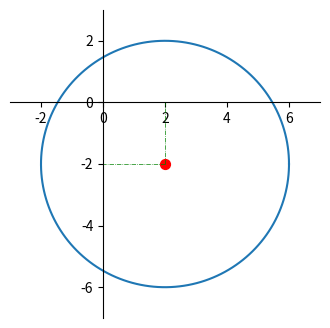

Generate this figure with matplotlib: (Note: this script raises an exception after producing the figure.)

# coding: utf-8

# # 平面曲线: 圆

# In[4]:

import numpy as np;
import matplotlib.pyplot as plt;
get_ipython().magic(u'matplotlib inline')

# 与x轴的夹角
alpha = np.linspace(0, 2*np.pi, 360);
#半径
r = 4;
# 圆心
cx = 2;
cy = -2;


# 调整图片大小与坐标范围, 防止画出来的圆变形
plt.figure(figsize = (4,4));
xlimstart = int(np.floor(cx - 1.2*r));
xlimend = int(np.ceil(cx + 1.2*r));
ylimstart = int(np.floor(cy - 1.2*r));
ylimend = int(np.ceil(cy + 1.2*r));
plt.xlim(xlimstart, xlimend);
plt.ylim(ylimstart, ylimend);

# 画图
def circle(alpha):
    x = r * np.cos(alpha) + cx;
    y = r * np.sin(alpha) + cy;
    return (x, y);

(x, y) = circle(alpha);
plt.plot(x, y, '-');


# 去掉右边框与上边框
ax = plt.gca();
ax.spines['right'].set_color('none')
ax.spines['top'].set_color('none')

#设定标度文字相对于坐标轴的位置
ax.xaxis.set_ticks_position('bottom');
ax.yaxis.set_ticks_position('left');

# 设定坐标轴位置: 最熟悉的原点十字.
ax.spines['bottom'].set_position(('data',0))
ax.spines['left'].set_position(('data',0))


# 画出圆心
plt.scatter([cx], [cy], 50,color = 'red');

# 标出圆心位置
## 画虚线
plt.plot([cx, cx],[cy, 0], color ='green', linewidth=0.5, linestyle="-.");
plt.plot([cx, 0],[cy, cy], color ='green', linewidth=0.5, linestyle="-.");
## 显示坐标值
xticks = range(xlimstart, xlimend, (xlimend-xlimstart)/5);
yticks = range(ylimstart, ylimend, (ylimend-ylimstart)/5);

## 加上圆心的坐标显示
xticks.append(cx);
yticks.append(cy);
## 删除原点的坐标显示
if(xticks.count(0)):xticks.remove(0);
if(yticks.count(0)):yticks.remove(0);
plt.xticks(xticks);
plt.yticks(yticks);

#画出半径
plt.plot([cx, x[-20]],[cy, y[-20]]);
#标注半径长度
note = 'r={0}'.format(r);
ax.annotate(note, xy=((x[-20]), (y[-20])), xycoords='data',
                horizontalalignment='center', verticalalignment='center');

plt.savefig("./circle.png")


# # 空间曲线: 螺旋线

# In[22]:

import numpy as np
import matplotlib.pyplot as plt
from mpl_toolkits.mplot3d import Axes3D

fig = plt.figure()
ax = Axes3D(fig)

t = np.linspace(-2, 5, 100)*np.pi;
r = 1;
x = r * np.cos(t);
y = r * np.sin(t);
z = t;
ax.plot(x,y,z);

plt.savefig('../spiral.png')




